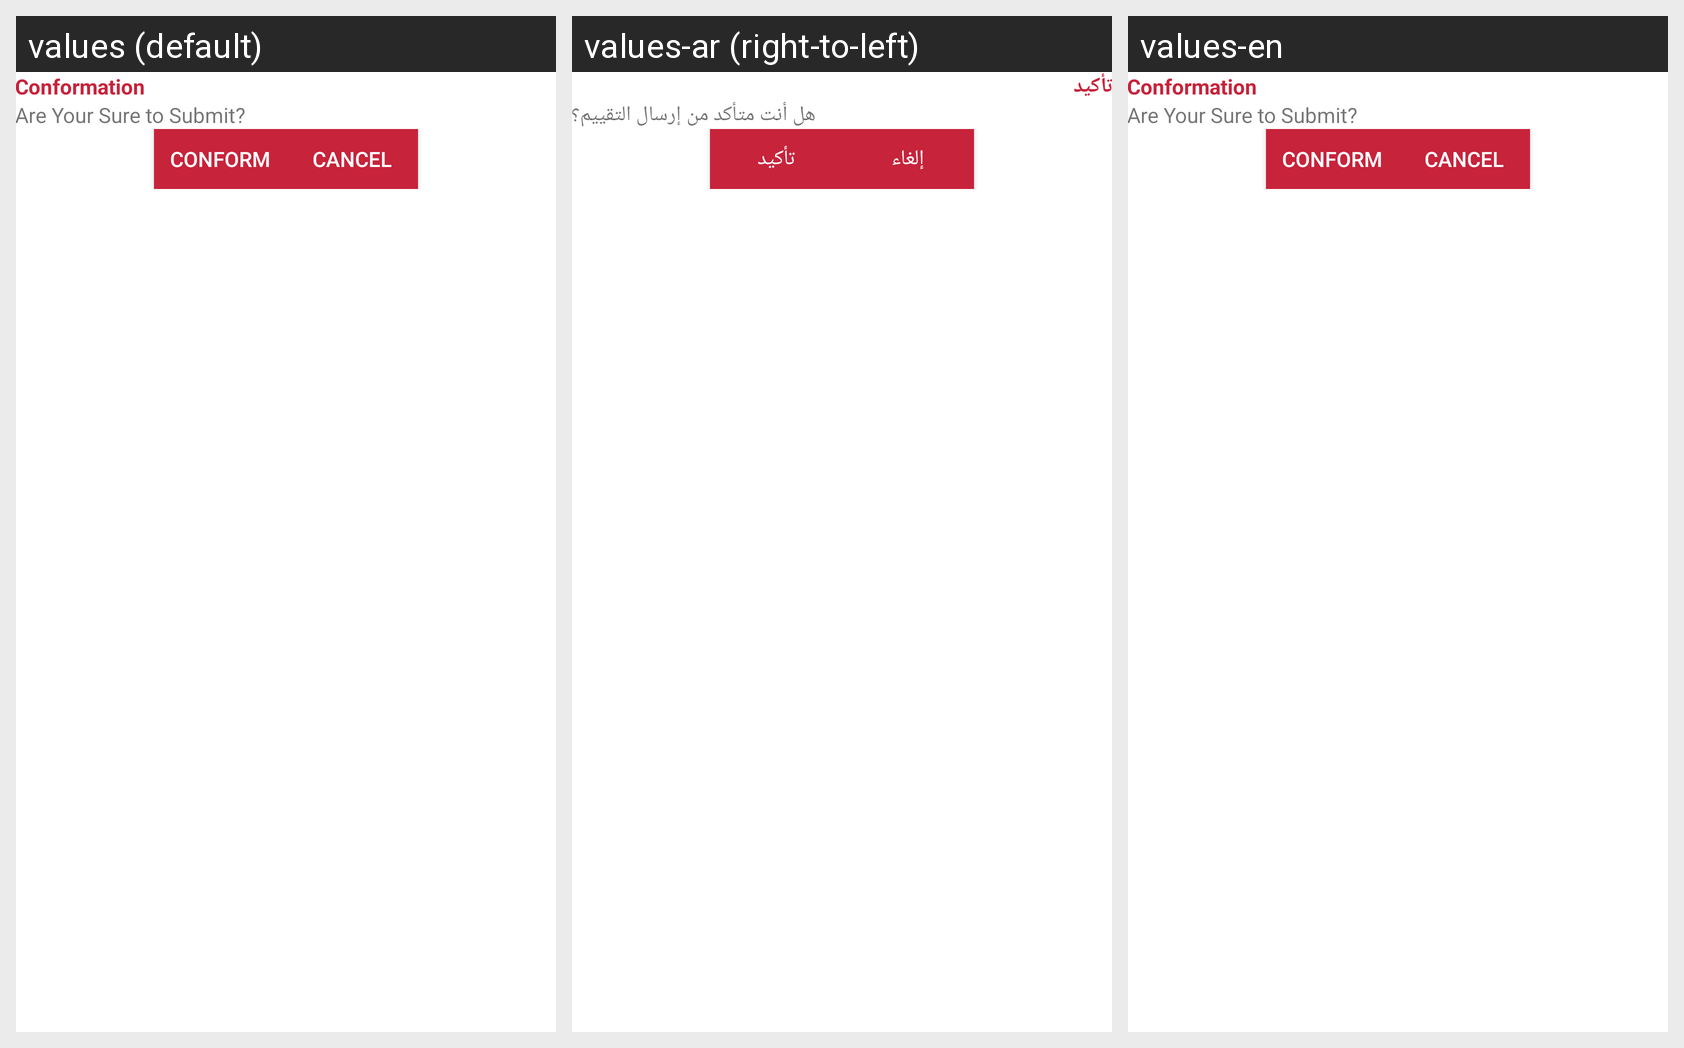

Translations of the strings shown on this Android screen, per locale in the grid:
Android screen res/layout/dialog_box_conformation.xml rendered under 3 locales, left to right: values (default), values-ar (right-to-left), values-en. Device: Nexus 5 (rendered at 1080×1920; each locale shown at half size, 540×960, under a caption strip naming it); theme AppTheme.
Strings drawn on this screen, with the default value and each locale's value (text and hints the layout hard-codes, and strings that could not be matched under every locale, appear in the picture but are not listed):

conformation
  values: Conformation
  values-ar: تأكيد
  values-en: Conformation

are_your_sure_to_submit
  values: Are Your Sure to Submit?
  values-ar: هل أنت متأكد من إرسال التقييم؟
  values-en: Are Your Sure to Submit?

conform
  values: Conform
  values-ar: تأكيد
  values-en: Conform

cancel_new
  values: Cancel
  values-ar: إلغاء
  values-en: Cancel
